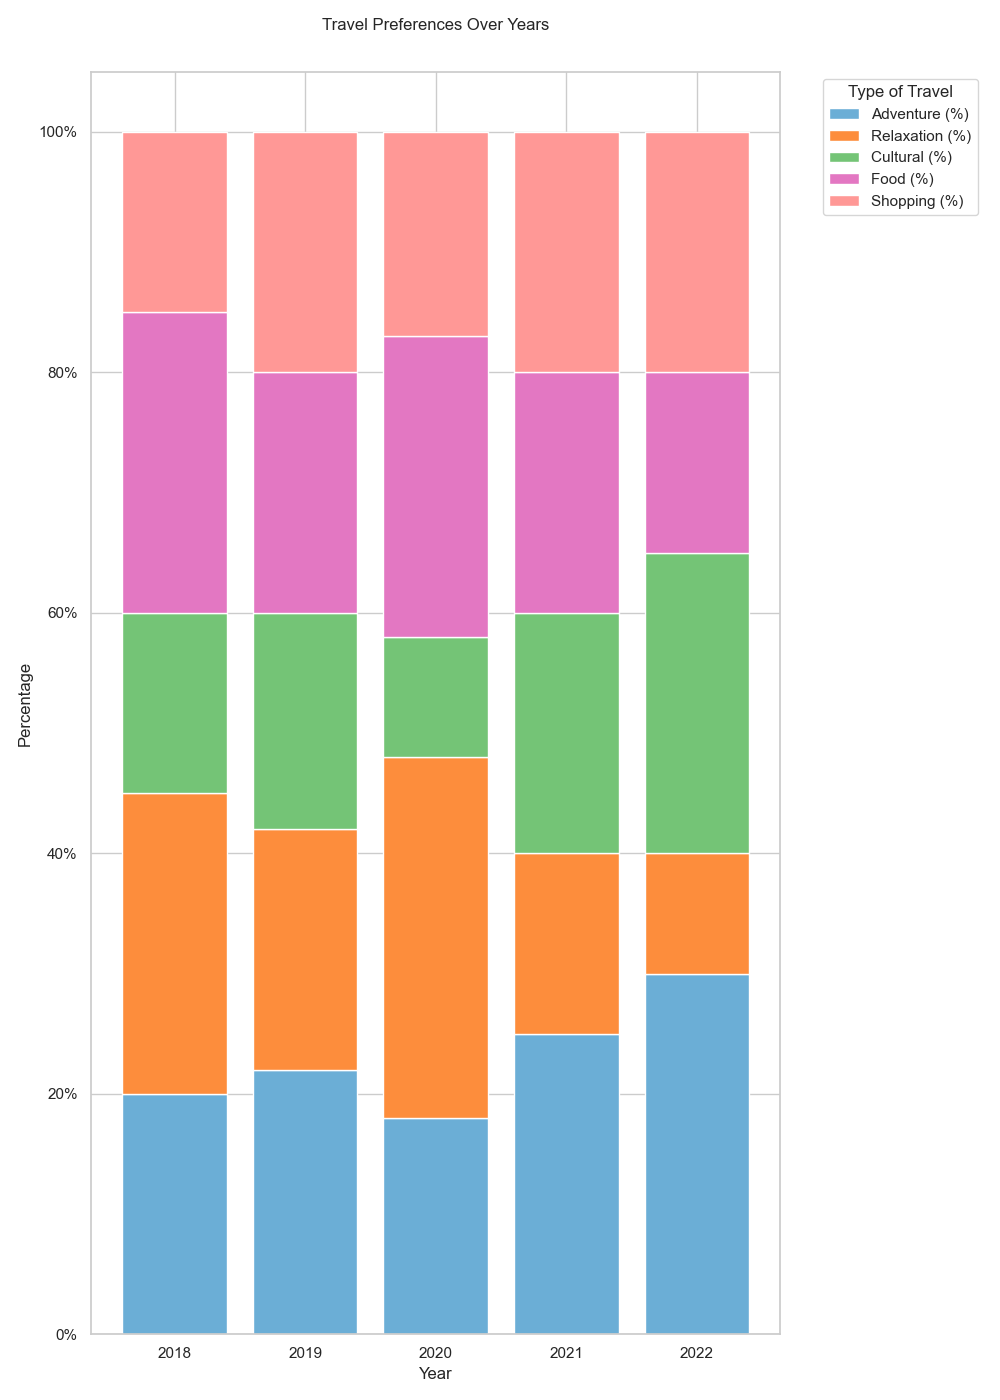

Values plotted in this chart, from the file beside it:
Year, Adventure (%), Relaxation (%), Cultural (%), Food (%), Shopping (%)
2018, 20, 25, 15, 25, 15
2019, 22, 20, 18, 20, 20
2020, 18, 30, 10, 25, 17
2021, 25, 15, 20, 20, 20
2022, 30, 10, 25, 15, 20
